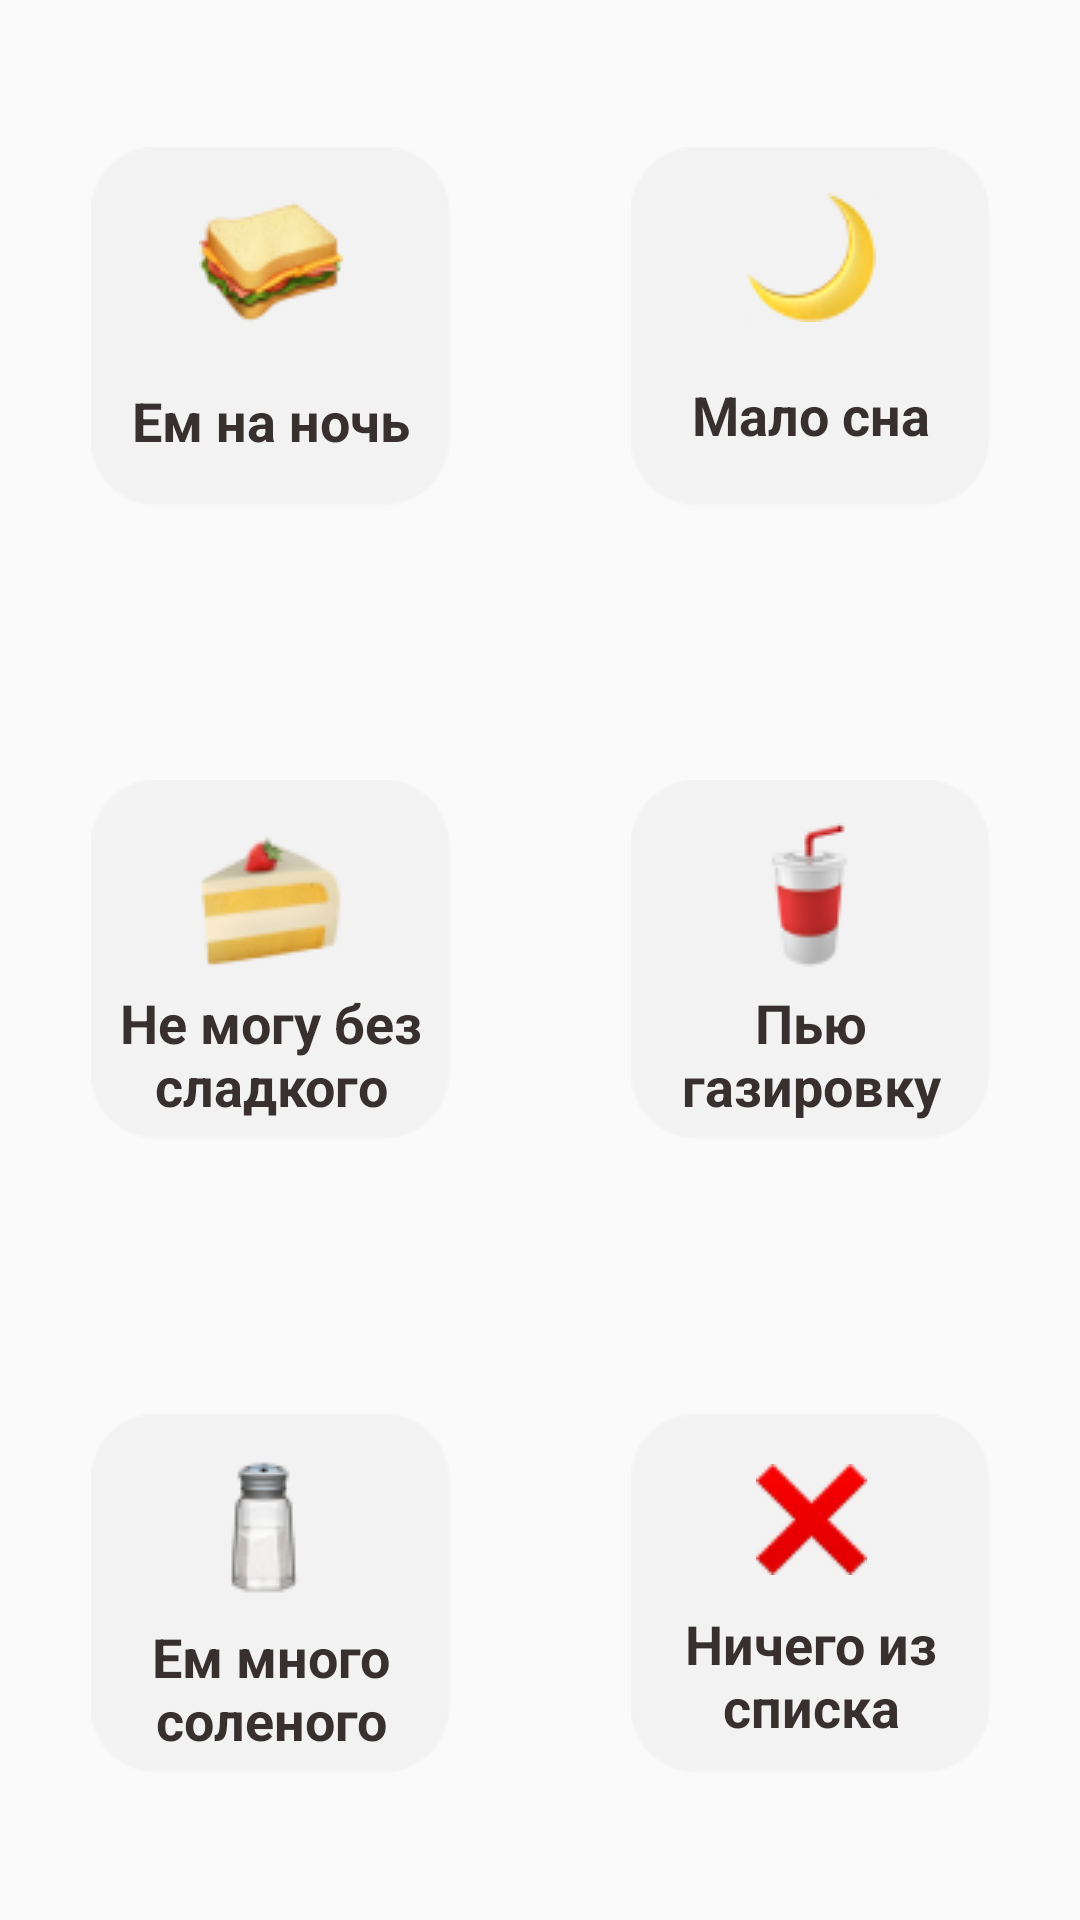

Android layout source for this screen:
<!-- AndroidManifest.xml: application theme AppTheme -->
<!-- res/layout/fragment_habits.xml -->
<?xml version="1.0" encoding="utf-8"?>
<androidx.constraintlayout.widget.ConstraintLayout xmlns:android="http://schemas.android.com/apk/res/android"
    xmlns:app="http://schemas.android.com/apk/res-auto"
    xmlns:tools="http://schemas.android.com/tools"
    android:layout_width="match_parent"
    android:layout_height="match_parent"
    tools:context=".HabitsFragment">

    

    <androidx.constraintlayout.widget.Guideline
        android:id="@+id/guideline1"
        android:layout_width="wrap_content"
        android:layout_height="wrap_content"
        android:orientation="horizontal"
        app:layout_constraintGuide_percent="0.34" />

    <androidx.constraintlayout.widget.Guideline
        android:id="@+id/guideline2"
        android:layout_width="wrap_content"
        android:layout_height="wrap_content"
        android:orientation="vertical"
        app:layout_constraintGuide_percent="0.50121653" />

    <androidx.constraintlayout.widget.Guideline
        android:id="@+id/guideline3"
        android:layout_width="wrap_content"
        android:layout_height="wrap_content"
        android:orientation="horizontal"
        app:layout_constraintGuide_percent="0.66" />





    <ImageView
        android:id="@+id/button_eat"
        android:layout_width="120sp"
        android:layout_height="120sp"
        android:src="@drawable/square_grey"
        app:layout_constraintBottom_toTopOf="@+id/guideline1"
        app:layout_constraintEnd_toStartOf="@+id/guideline2"
        app:layout_constraintStart_toStartOf="parent"
        app:layout_constraintTop_toTopOf="parent" />

    <ImageView
        android:id="@+id/emoji_eat"
        android:layout_width="wrap_content"
        android:layout_height="wrap_content"
        android:src="@drawable/eat"
        app:layout_constraintBottom_toBottomOf="@+id/button_eat"
        app:layout_constraintEnd_toEndOf="@+id/button_eat"
        app:layout_constraintStart_toStartOf="@+id/button_eat"
        app:layout_constraintTop_toTopOf="@+id/button_eat"
        app:layout_constraintVertical_bias="0.19999999" />

    <TextView
        android:id="@+id/textViewEat"
        android:layout_width="130sp"
        android:layout_height="wrap_content"

        android:text="Ем на ночь"
        android:gravity="center"
        android:textColor="@color/colorText"
        android:textStyle="bold"
        android:textSize="18sp"

        app:layout_constraintBottom_toBottomOf="@+id/button_eat"
        app:layout_constraintEnd_toEndOf="@+id/button_eat"
        app:layout_constraintStart_toStartOf="@+id/button_eat"
        app:layout_constraintTop_toBottomOf="@+id/emoji_eat" />








    <ImageView
        android:id="@+id/button_no_sleep"
        android:layout_width="120sp"
        android:layout_height="120sp"
        android:src="@drawable/square_grey"
        app:layout_constraintBottom_toTopOf="@+id/guideline1"
        app:layout_constraintEnd_toEndOf="parent"
        app:layout_constraintStart_toStartOf="@+id/guideline2"
        app:layout_constraintTop_toTopOf="parent" />

    <ImageView
        android:id="@+id/emoji_no_sleep"
        android:layout_width="wrap_content"
        android:layout_height="wrap_content"
        android:src="@drawable/no_sleep"
        app:layout_constraintBottom_toBottomOf="@+id/button_no_sleep"
        app:layout_constraintEnd_toEndOf="@+id/button_no_sleep"
        app:layout_constraintStart_toStartOf="@+id/button_no_sleep"
        app:layout_constraintTop_toTopOf="@+id/button_no_sleep"
        app:layout_constraintVertical_bias="0.19999999" />

    <TextView
        android:id="@+id/textViewNoSleep"
        android:layout_width="130sp"
        android:layout_height="wrap_content"

        android:text="Мало сна"
        android:gravity="center"
        android:textColor="@color/colorText"
        android:textStyle="bold"
        android:textSize="18sp"

        app:layout_constraintBottom_toBottomOf="@+id/button_no_sleep"
        app:layout_constraintEnd_toEndOf="@+id/button_no_sleep"
        app:layout_constraintStart_toStartOf="@+id/button_no_sleep"
        app:layout_constraintTop_toBottomOf="@+id/emoji_no_sleep" />









    <ImageView
        android:id="@+id/button_eat_sugar"
        android:layout_width="120sp"
        android:layout_height="120sp"
        android:src="@drawable/square_grey"
        app:layout_constraintBottom_toTopOf="@+id/guideline3"
        app:layout_constraintEnd_toStartOf="@+id/guideline2"
        app:layout_constraintStart_toStartOf="parent"
        app:layout_constraintTop_toTopOf="@+id/guideline1" />


    <ImageView
        android:id="@+id/emoji_sugar"
        android:layout_width="wrap_content"
        android:layout_height="wrap_content"
        android:src="@drawable/sugar"
        app:layout_constraintBottom_toBottomOf="@+id/button_eat_sugar"
        app:layout_constraintEnd_toEndOf="@+id/button_eat_sugar"
        app:layout_constraintStart_toStartOf="@+id/button_eat_sugar"
        app:layout_constraintTop_toTopOf="@+id/button_eat_sugar"
        app:layout_constraintVertical_bias="0.19999999" />

    <TextView
        android:id="@+id/textViewSugar"
        android:layout_width="120sp"
        android:layout_height="wrap_content"

        android:gravity="center"
        android:text="Не могу без сладкого"
        android:textColor="@color/colorText"
        android:textStyle="bold"
        android:textSize="18sp"

        app:layout_constraintBottom_toBottomOf="@+id/button_eat_sugar"
        app:layout_constraintEnd_toEndOf="@+id/button_eat_sugar"
        app:layout_constraintStart_toStartOf="@+id/button_eat_sugar"
        app:layout_constraintTop_toBottomOf="@+id/emoji_sugar" />







    <ImageView
        android:id="@+id/button_drink"
        android:layout_width="120sp"
        android:layout_height="120sp"
        android:src="@drawable/square_grey"
        app:layout_constraintBottom_toTopOf="@+id/guideline3"
        app:layout_constraintEnd_toEndOf="parent"
        app:layout_constraintStart_toStartOf="@+id/guideline2"
        app:layout_constraintTop_toTopOf="@+id/guideline1" />

    <ImageView
        android:id="@+id/emoji_drink"
        android:layout_width="wrap_content"
        android:layout_height="wrap_content"
        android:src="@drawable/drink"
        app:layout_constraintBottom_toBottomOf="@+id/button_drink"
        app:layout_constraintEnd_toEndOf="@+id/button_drink"
        app:layout_constraintStart_toStartOf="@+id/button_drink"
        app:layout_constraintTop_toTopOf="@+id/button_drink"
        app:layout_constraintVertical_bias="0.19999999" />

    <TextView
        android:id="@+id/textViewDrink"
        android:layout_width="120sp"
        android:layout_height="wrap_content"

        android:gravity="center"
        android:text="Пью газировку"
        android:textColor="@color/colorText"
        android:textStyle="bold"
        android:textSize="18sp"

        app:layout_constraintBottom_toBottomOf="@+id/button_drink"
        app:layout_constraintEnd_toEndOf="@+id/button_drink"
        app:layout_constraintStart_toStartOf="@+id/button_drink"
        app:layout_constraintTop_toBottomOf="@+id/emoji_drink"/>





    <ImageView
        android:id="@+id/button_salt"
        android:layout_width="120sp"
        android:layout_height="120sp"
        android:src="@drawable/square_grey"
        app:layout_constraintBottom_toBottomOf="parent"
        app:layout_constraintEnd_toStartOf="@+id/guideline2"
        app:layout_constraintStart_toStartOf="parent"
        app:layout_constraintTop_toTopOf="@+id/guideline3" />

    <ImageView
        android:id="@+id/emoji_salt"
        android:layout_width="wrap_content"
        android:layout_height="wrap_content"
        android:src="@drawable/salt"
        app:layout_constraintBottom_toBottomOf="@+id/button_salt"
        app:layout_constraintEnd_toEndOf="@+id/button_salt"
        app:layout_constraintStart_toStartOf="@+id/button_salt"
        app:layout_constraintTop_toTopOf="@+id/button_salt"
        app:layout_constraintVertical_bias="0.19999999" />

    <TextView
        android:id="@+id/textViewSalt"
        android:layout_width="130sp"
        android:layout_height="wrap_content"

        android:text="Ем много соленого"
        android:gravity="center"
        android:textColor="@color/colorText"
        android:textStyle="bold"
        android:textSize="18sp"

        app:layout_constraintBottom_toBottomOf="@+id/button_salt"
        app:layout_constraintEnd_toEndOf="@+id/button_salt"
        app:layout_constraintStart_toStartOf="@+id/button_salt"
        app:layout_constraintTop_toBottomOf="@+id/emoji_salt" />








    <ImageView
        android:id="@+id/button_nothing"
        android:layout_width="120sp"
        android:layout_height="120sp"
        android:src="@drawable/square_grey"
        app:layout_constraintBottom_toBottomOf="parent"
        app:layout_constraintEnd_toEndOf="parent"
        app:layout_constraintStart_toStartOf="@+id/guideline2"
        app:layout_constraintTop_toTopOf="@+id/guideline3" />

    <ImageView
        android:id="@+id/emoji_nothing"
        android:layout_width="wrap_content"
        android:layout_height="wrap_content"
        android:src="@drawable/nothing"
        app:layout_constraintBottom_toBottomOf="@+id/button_nothing"
        app:layout_constraintEnd_toEndOf="@+id/button_nothing"
        app:layout_constraintStart_toStartOf="@+id/button_nothing"
        app:layout_constraintTop_toTopOf="@+id/button_nothing"
        app:layout_constraintVertical_bias="0.19999999" />

    <TextView
        android:id="@+id/textViewNothing"
        android:layout_width="130sp"
        android:layout_height="wrap_content"

        android:text="Ничего из списка"
        android:gravity="center"
        android:textColor="@color/colorText"
        android:textStyle="bold"
        android:textSize="18sp"

        app:layout_constraintBottom_toBottomOf="@+id/button_nothing"
        app:layout_constraintEnd_toEndOf="@+id/button_nothing"
        app:layout_constraintStart_toStartOf="@+id/button_nothing"
        app:layout_constraintTop_toBottomOf="@+id/emoji_nothing" />



</androidx.constraintlayout.widget.ConstraintLayout>
<!-- resources referenced by this layout -->
<resources>
  <color name="colorText">#382F2F</color>
  <!-- drawable drink: png bitmap (drawable, 2428 bytes) -->
  <!-- drawable eat: png bitmap (drawable, 4014 bytes) -->
  <!-- drawable no_sleep: png bitmap (drawable, 2236 bytes) -->
  <!-- drawable nothing: png bitmap (drawable, 1367 bytes) -->
  <!-- drawable salt: png bitmap (drawable, 2535 bytes) -->
  <!-- drawable square_grey: png bitmap (drawable, 1281 bytes) -->
  <!-- drawable sugar: png bitmap (drawable, 3598 bytes) -->
  <style name="AppTheme" parent="Theme.AppCompat.Light.NoActionBar">
          
          <item name="colorPrimary">@color/colorPrimary</item>
          <item name="colorPrimaryDark">@color/colorPrimaryDark</item>
          <item name="colorAccent">@color/colorAccent</item>
      </style>
  <color name="colorPrimary">#9AF335</color>
  <color name="colorPrimaryDark">#F5F5F5</color>
  <color name="colorAccent">#664E27</color>
</resources>
